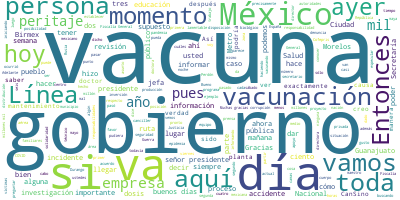

The file beside this chart, header and first rows:
Participante, Texto, Sentimiento, Palabras, Dia, Mes, Anio
PRESIDENTE ANDRES MANUEL LOPEZ OBRADOR, Buenos días., 0.0, 2, 04, 05, 2021
PRESIDENTE ANDRES MANUEL LOPEZ OBRADOR, El día de hoy vamos a informar sobre el …, 0.0, 57, 04, 05, 2021
PRESIDENTE ANDRES MANUEL LOPEZ OBRADOR, Y la postura del gobierno de la ciudad l…, 0.0, 40, 04, 05, 2021
PRESIDENTE ANDRES MANUEL LOPEZ OBRADOR, Terminando sobre este lamentable caso, v…, 0.0, 44, 04, 05, 2021
PRESIDENTE ANDRES MANUEL LOPEZ OBRADOR, Muy bien, le damos la palabra a Claudia., 0.0, 8, 04, 05, 2021
CLAUDIA SHEINBAUM PARDO, Muy buenos días. Gracias, presidente., 0.0, 5, 04, 05, 2021
CLAUDIA SHEINBAUM PARDO, El día de ayer, a las 10:22 de la noche …, 0.0, 39, 04, 05, 2021
CLAUDIA SHEINBAUM PARDO, Al momento llegamos al lugar, llegó tamb…, 0.0, 72, 04, 05, 2021
CLAUDIA SHEINBAUM PARDO, Al momento podemos informarles que son 7…, 0.0, 46, 04, 05, 2021
CLAUDIA SHEINBAUM PARDO, Y son hasta ahora 23 personas que fallec…, 0.0, 91, 04, 05, 2021
CLAUDIA SHEINBAUM PARDO, Les pedimos a las personas que presumen …, 0.0, 61, 04, 05, 2021
CLAUDIA SHEINBAUM PARDO, Nuestra solidaridad a todos los familiar…, 0.0, 35, 04, 05, 2021
CLAUDIA SHEINBAUM PARDO, Informo también que, como siempre, la Fi…, 0.0, 65, 04, 05, 2021
CLAUDIA SHEINBAUM PARDO, Esta es la información que les podemos d…, 0.0, 10, 04, 05, 2021
CLAUDIA SHEINBAUM PARDO, Muchas gracias., 0.0, 2, 04, 05, 2021
PRESIDENTE ANDRES MANUEL LOPEZ OBRADOR, Bueno, si les parece, podemos tratar est…, 0.0, 13, 04, 05, 2021
PRESIDENTE ANDRES MANUEL LOPEZ OBRADOR, Sobre el tema., 0.0, 3, 04, 05, 2021
PREGUNTA, Quisiera preguntarle a la gobernadora, s…, 0.0, 26, 04, 05, 2021
PREGUNTA, ¿Por qué no se atendió a tiempo esto?, ¿…, 0.0, 13, 04, 05, 2021
CLAUDIA SHEINBAUM PARDO, Todos los días se lleva a cabo un proces…, 0.0, 34, 04, 05, 2021
PREGUNTA, ¿Exactamente ahí en ese punto se hizo la…, 0.0, 10, 04, 05, 2021
CLAUDIA SHEINBAUM PARDO, En toda la línea, en toda la línea. Y cr…, 0.0, 57, 04, 05, 2021
PREGUNTA, ¿Esos peritajes qué arrojaron en ese pun…, 0.0, 7, 04, 05, 2021
CLAUDIA SHEINBAUM PARDO, ¿Perdón?, 0.0, 1, 04, 05, 2021
PREGUNTA, Esos peritajes que dice usted que se hic…, 0.0, 16, 04, 05, 2021
CLAUDIA SHEINBAUM PARDO, No. Si hubiera habido algún hundimiento,…, 0.0, 27, 04, 05, 2021
CLAUDIA SHEINBAUM PARDO, Pero creo que responsablemente hay que l…, 0.0, 41, 04, 05, 2021
PREGUNTA, Sí, pero hay muertos. Quisiera preguntar…, 0.0, 33, 04, 05, 2021
CLAUDIA SHEINBAUM PARDO, Todos los días se da mantenimiento y rev…, 0.0, 24, 04, 05, 2021
PREGUNTA, Por lo pronto, ¿cuál es su posición, apa…, 0.0, 10, 04, 05, 2021
CLAUDIA SHEINBAUM PARDO, Mi posición es que tenemos que llegar a …, 0.0, 68, 04, 05, 2021
PREGUNTA, ¿Y qué les dice a los usuarios que tiene…, 0.0, 15, 04, 05, 2021
CLAUDIA SHEINBAUM PARDO, En este momento está cerrada la Línea 12…, 0.0, 40, 04, 05, 2021
CLAUDIA SHEINBAUM PARDO, Y por supuesto se va a hacer toda la rev…, 0.0, 28, 04, 05, 2021
PREGUNTA, ¿Qué garantiza que ya no habrá más accid…, 0.0, 8, 04, 05, 2021
CLAUDIA SHEINBAUM PARDO, En este momento se hace una revisión est…, 0.0, 52, 04, 05, 2021
PREGUNTA, ¿Y cuándo va a estar esa revisión?, 0.0, 7, 04, 05, 2021
CLAUDIA SHEINBAUM PARDO, Los vamos a estar informando. Esto pasó …, 0.0, 22, 04, 05, 2021
PREGUNTA, Gracias., 0.0, 1, 04, 05, 2021
PREGUNTA, Gracias. Buenos días., 0.0, 3, 04, 05, 2021
PREGUNTA, Señala que se ha dado mantenimiento a to…, 0.0, 31, 04, 05, 2021
CLAUDIA SHEINBAUM PARDO, No podemos decir nada hasta que no tenga…, 0.0, 51, 04, 05, 2021
PREGUNTA, Pero, ¿no es evidente la falla? Habla us…, 0.0, 28, 04, 05, 2021
CLAUDIA SHEINBAUM PARDO, Lo que ocurrió fue una caída de una trab…, 0.0, 29, 04, 05, 2021
PREGUNTA, Preguntarle también si a partir de este …, 0.0, 26, 04, 05, 2021
PREGUNTA, ¿Y hasta dónde llegaría esta investigaci…, 0.0, 32, 04, 05, 2021
CLAUDIA SHEINBAUM PARDO, Todo lo que se tenga que saber. Siempre …, 0.0, 24, 04, 05, 2021
CLAUDIA SHEINBAUM PARDO, Así que por eso justamente se está busca…, 0.0, 31, 04, 05, 2021
PREGUNTA, ¿No hay personas cesadas todavía?, 0.0, 5, 04, 05, 2021
CLAUDIA SHEINBAUM PARDO, Hasta que no se haga un peritaje y una r…, 0.0, 17, 04, 05, 2021
PREGUNTA, Pero, a la luz de los acontecimientos ¿n…, 0.0, 23, 04, 05, 2021
CLAUDIA SHEINBAUM PARDO, Tenemos que saber cuáles fueron las caus…, 0.0, 15, 04, 05, 2021
PREGUNTA, Desde anoche hay alguna especulación en …, 0.0, 30, 04, 05, 2021
CLAUDIA SHEINBAUM PARDO, No podemos especular hasta que no se ten…, 0.0, 12, 04, 05, 2021
PREGUNTA, ¿Pero tampoco lo descartarían?, 0.0, 4, 04, 05, 2021
CLAUDIA SHEINBAUM PARDO, Pues no podemos especular, ni una ni otr…, 0.0, 18, 04, 05, 2021
PREGUNTA, ¿Es segura la línea del Metro, jefa de G…, 0.0, 9, 04, 05, 2021
CLAUDIA SHEINBAUM PARDO, En este momento está cerrada la línea de…, 0.0, 48, 04, 05, 2021
PREGUNTA, ¿Son seguras el resto de las líneas?, 0.0, 7, 04, 05, 2021
CLAUDIA SHEINBAUM PARDO, Sí., 0.0, 1, 04, 05, 2021
... 307 more rows
